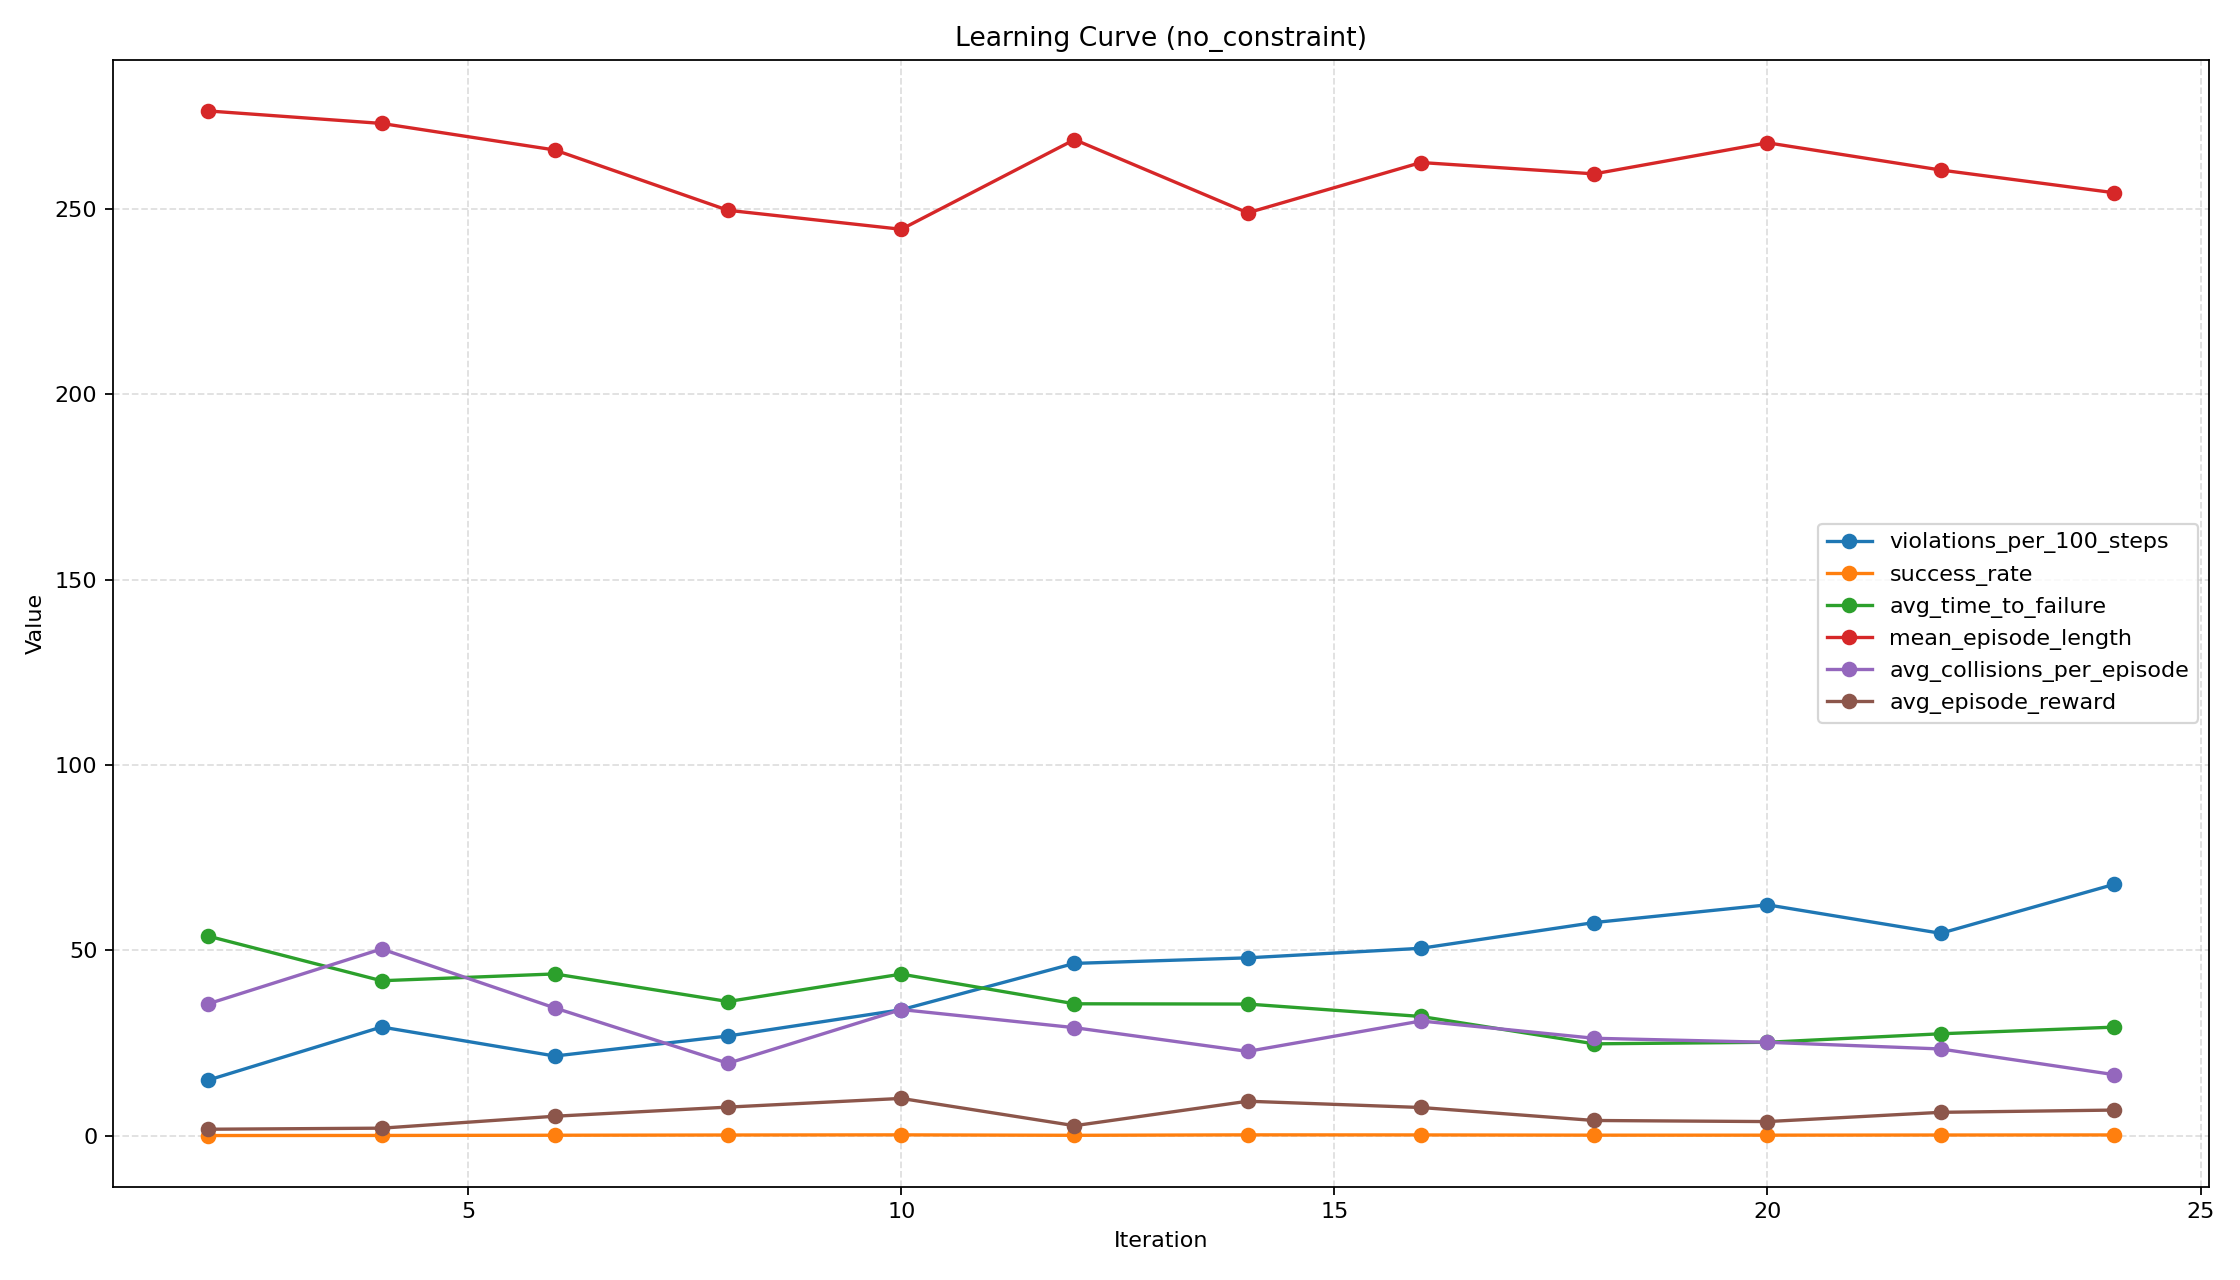

The file beside this chart, header and first rows:
iteration, timesteps, episodes, success_rate, mean_episode_length, avg_episode_reward, violations_per_100_steps, avg_time_to_failure, failure_rate, avg_collisions_per_episode, avg_oob_per_episode, avg_speed_violations_per_episode, avg_falls_per_episode, avg_total_violations_per_episode
2, 16384, 50, 0.1, 276.3, 1.793, 15.05, 53.85, 0.52, 35.62, 0.0, 0.76, 4.32, 40.7
4, 32768, 50, 0.12, 273, 2.083, 29.36, 41.83, 0.82, 50.4, 0.0, 1.6, 31.08, 83.08
6, 49152, 50, 0.18, 265.8, 5.301, 21.53, 43.67, 0.9, 34.5, 0.0, 3.24, 16.62, 54.36
8, 65536, 50, 0.24, 249.5, 7.762, 26.94, 36.22, 0.9, 19.58, 8.38, 7.04, 34.38, 69.38
10, 81920, 50, 0.28, 244.4, 10.11, 34.01, 43.62, 0.94, 34.06, 5.06, 8.8, 33.0, 80.92
12, 98304, 50, 0.16, 268.6, 2.749, 46.51, 35.62, 0.94, 29.18, 34.58, 12.28, 51.2, 127.2
14, 114688, 50, 0.28, 248.9, 9.349, 48, 35.54, 0.92, 22.78, 30.06, 14.08, 59.9, 126.8
16, 131072, 50, 0.26, 262.4, 7.657, 50.58, 32.2, 1.0, 30.98, 22.66, 14.74, 68.16, 136.5
18, 147456, 50, 0.2, 259.4, 4.155, 57.52, 24.82, 1.0, 26.32, 42.98, 23.84, 67.2, 160.3
20, 163840, 50, 0.2, 267.7, 3.861, 62.29, 25.24, 1.0, 25.24, 40.06, 20.18, 89.5, 175
22, 180224, 50, 0.24, 260.4, 6.356, 54.62, 27.53, 0.98, 23.44, 31.74, 22.18, 73.32, 150.7
24, 196608, 50, 0.26, 254.3, 6.963, 67.8, 29.32, 1.0, 16.52, 60.02, 24.96, 88.14, 189.6
